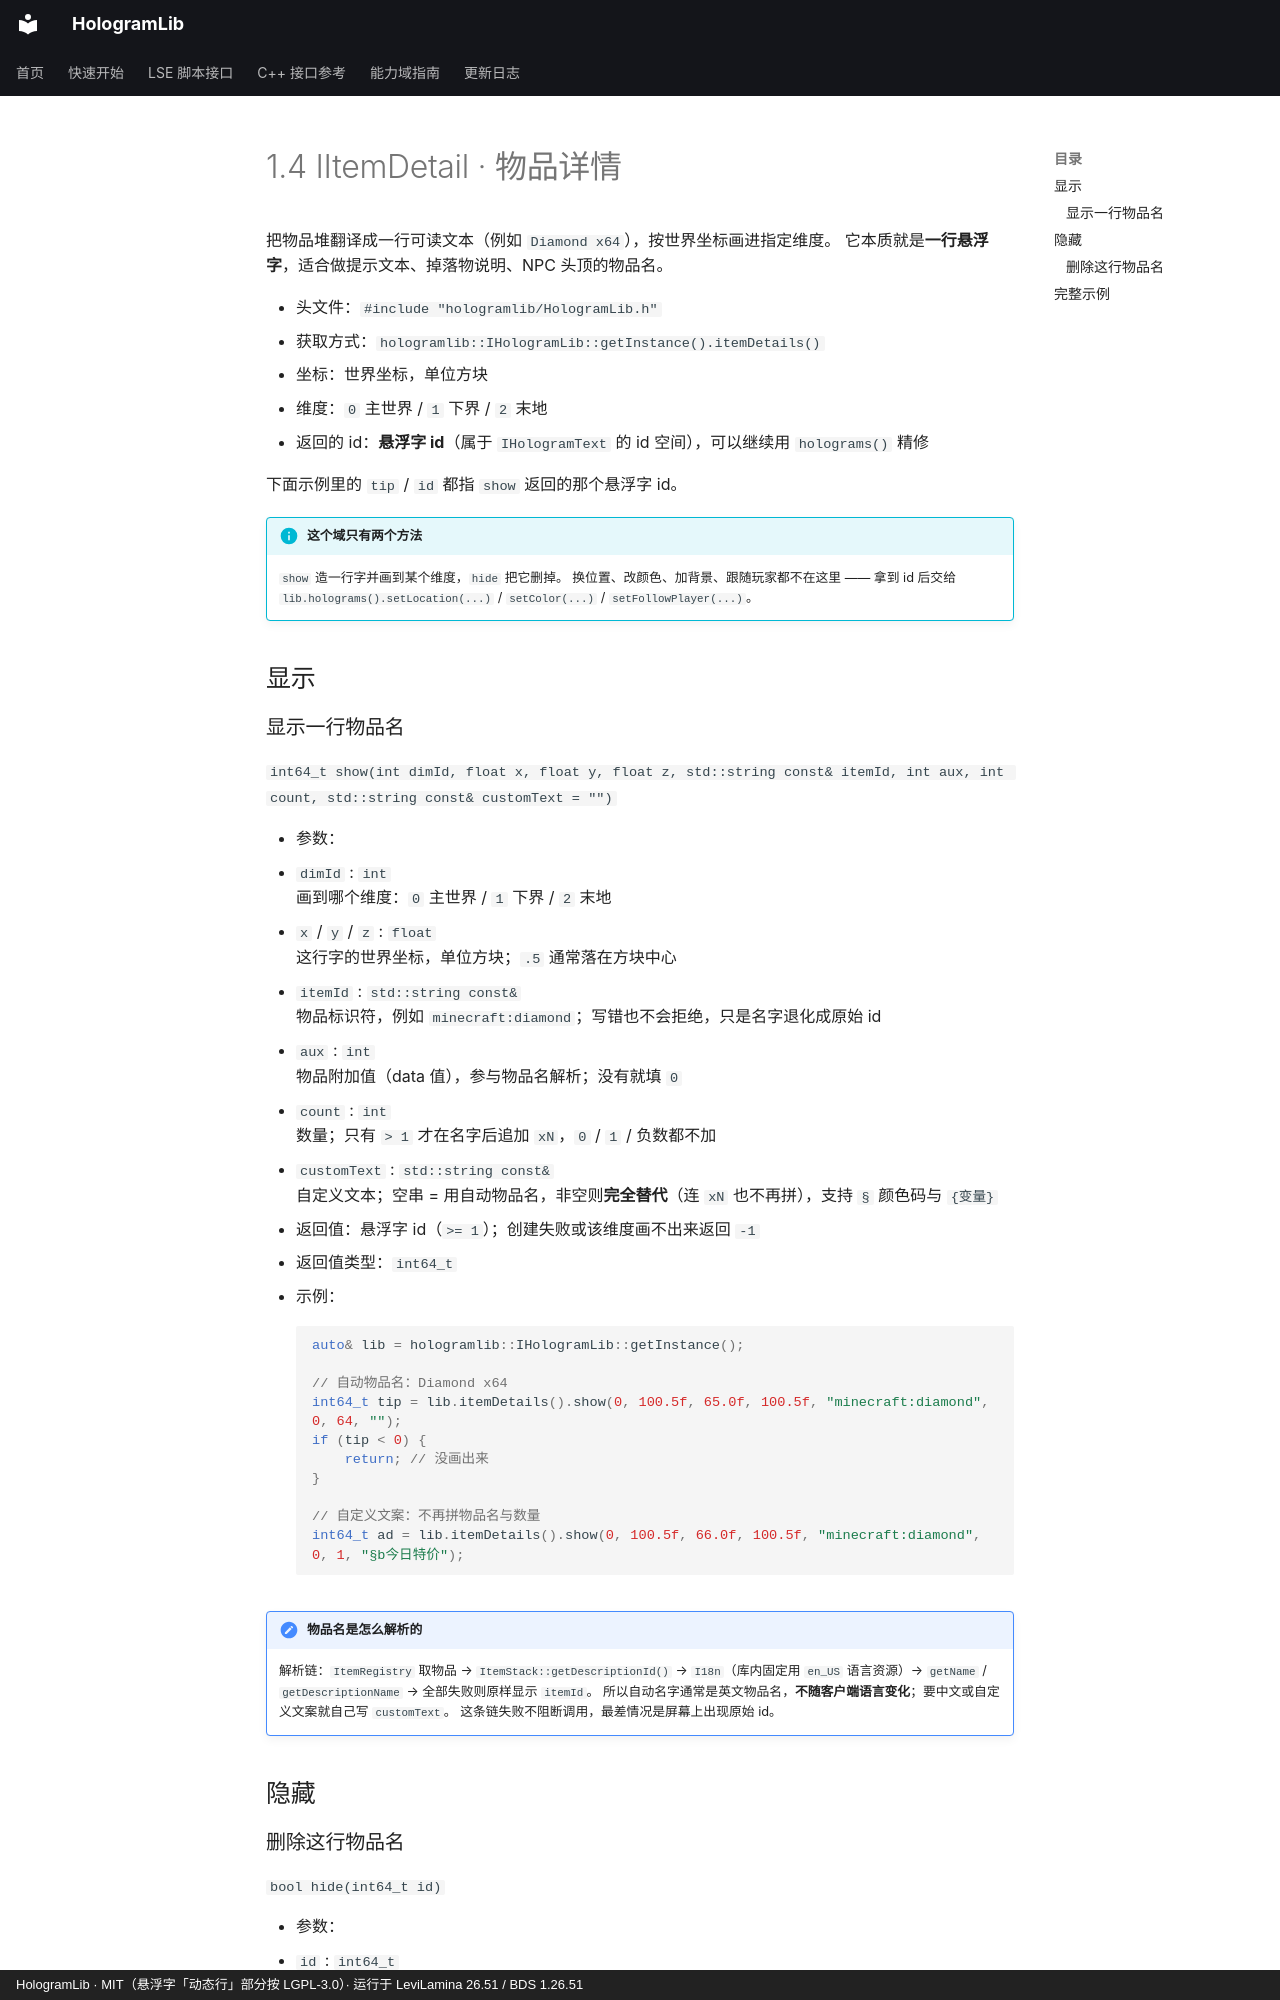

repository: Ieckseyr/HologramLib · page: abi/levilamina/item-detail/index.html · generator: mkdocs · copyright: HologramLib · MIT（悬浮字「动态行」部分按 LGPL-3.0）· 运行于 LeviLamina 26.51 / BDS 1.26.51

# 1.4 IItemDetail · 物品详情

把物品堆翻译成一行可读文本（例如 `Diamond x64`），按世界坐标画进指定维度。
它本质就是**一行悬浮字**，适合做提示文本、掉落物说明、NPC 头顶的物品名。

- 头文件：`#include "hologramlib/HologramLib.h"`
- 获取方式：`hologramlib::IHologramLib::getInstance().itemDetails()`
- 坐标：世界坐标，单位方块
- 维度：`0` 主世界 / `1` 下界 / `2` 末地
- 返回的 id：**悬浮字 id**（属于 `IHologramText` 的 id 空间），可以继续用 `holograms()` 精修

下面示例里的 `tip` / `id` 都指 `show` 返回的那个悬浮字 id。

!!! info "这个域只有两个方法"

    `show` 造一行字并画到某个维度，`hide` 把它删掉。
    换位置、改颜色、加背景、跟随玩家都不在这里 —— 拿到 id 后交给
    `lib.holograms().setLocation(...)` / `setColor(...)` / `setFollowPlayer(...)`。

## 显示

### 显示一行物品名

`int64_t show(int dimId, float x, float y, float z, std::string const& itemId, int aux, int count, std::string const& customText = "")`

- 参数：
  - `dimId` : `int`<br>画到哪个维度：`0` 主世界 / `1` 下界 / `2` 末地
  - `x` / `y` / `z` : `float`<br>这行字的世界坐标，单位方块；`.5` 通常落在方块中心
  - `itemId` : `std::string const&`<br>物品标识符，例如 `minecraft:diamond`；写错也不会拒绝，只是名字退化成原始 id
  - `aux` : `int`<br>物品附加值（data 值），参与物品名解析；没有就填 `0`
  - `count` : `int`<br>数量；只有 `> 1` 才在名字后追加 ` xN`，`0` / `1` / 负数都不加
  - `customText` : `std::string const&`<br>自定义文本；空串 = 用自动物品名，非空则**完全替代**（连 ` xN` 也不再拼），支持 `§` 颜色码与 `{变量}`
- 返回值：悬浮字 id（`>= 1`）；创建失败或该维度画不出来返回 `-1`
- 返回值类型：`int64_t`
- 示例：

    ```cpp
    auto& lib = hologramlib::IHologramLib::getInstance();

    // 自动物品名：Diamond x64
    int64_t tip = lib.itemDetails().show(0, 100.5f, 65.0f, 100.5f, "minecraft:diamond", 0, 64, "");
    if (tip < 0) {
        return; // 没画出来
    }

    // 自定义文案：不再拼物品名与数量
    int64_t ad = lib.itemDetails().show(0, 100.5f, 66.0f, 100.5f, "minecraft:diamond", 0, 1, "§b今日特价");
    ```

!!! note "物品名是怎么解析的"

    解析链：`ItemRegistry` 取物品 → `ItemStack::getDescriptionId()` → `I18n`（库内固定用 `en_US`
    语言资源）→ `getName` / `getDescriptionName` → 全部失败则原样显示 `itemId`。
    所以自动名字通常是英文物品名，**不随客户端语言变化**；要中文或自定义文案就自己写 `customText`。
    这条链失败不阻断调用，最差情况是屏幕上出现原始 id。

## 隐藏
